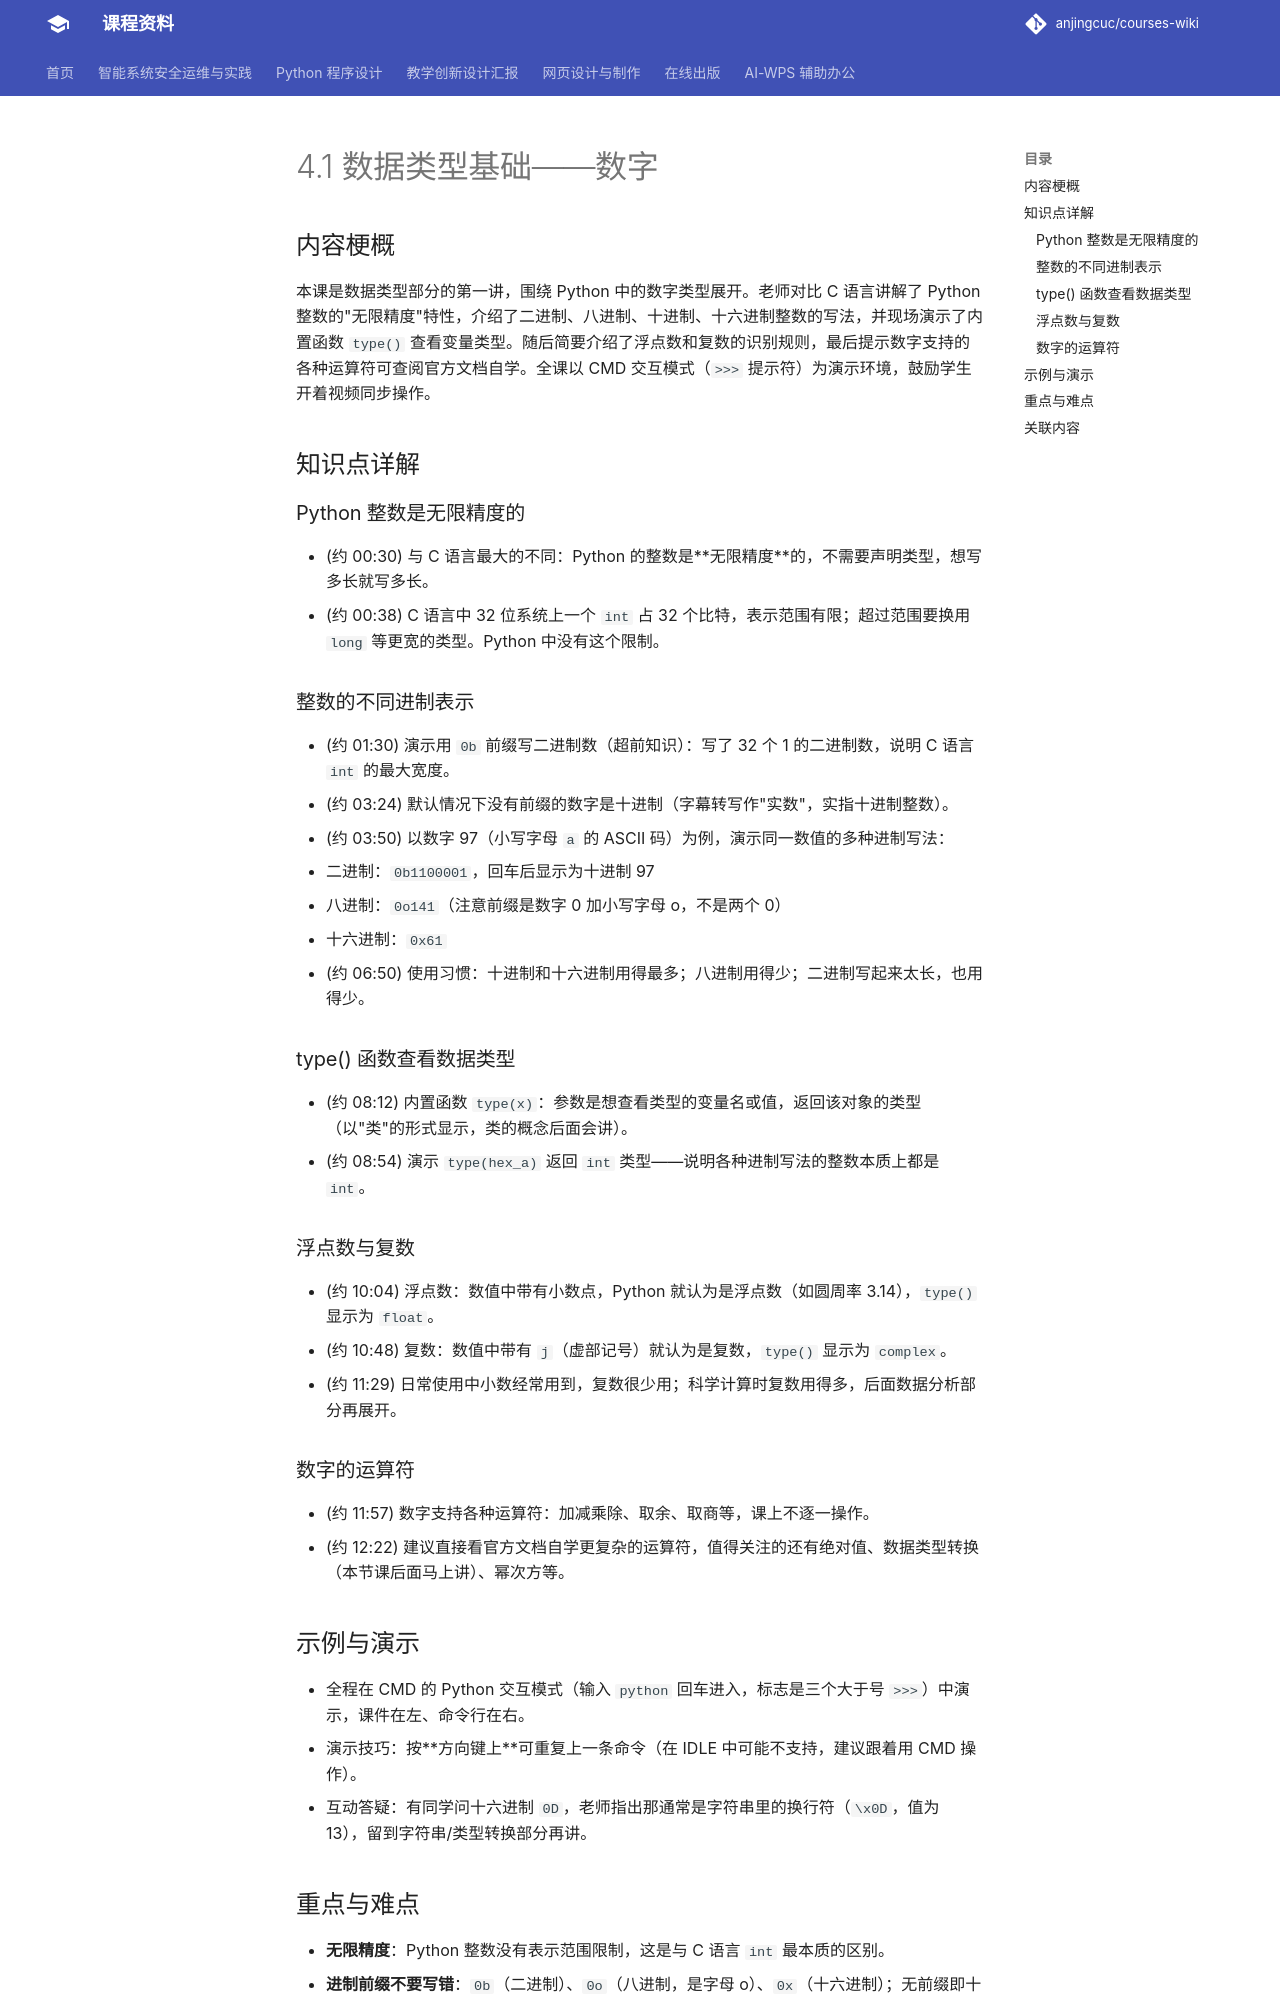

repository: anjingcuc/courses-wiki · page: python/v2/notes/4.1-数据类型基础-数字/index.html · generator: mkdocs

# 4.1 数据类型基础——数字

## 内容梗概

本课是数据类型部分的第一讲，围绕 Python 中的数字类型展开。老师对比 C 语言讲解了 Python 整数的"无限精度"特性，介绍了二进制、八进制、十进制、十六进制整数的写法，并现场演示了内置函数 `type()` 查看变量类型。随后简要介绍了浮点数和复数的识别规则，最后提示数字支持的各种运算符可查阅官方文档自学。全课以 CMD 交互模式（`>>>` 提示符）为演示环境，鼓励学生开着视频同步操作。

## 知识点详解

### Python 整数是无限精度的

- (约 00:30) 与 C 语言最大的不同：Python 的整数是**无限精度**的，不需要声明类型，想写多长就写多长。
- (约 00:38) C 语言中 32 位系统上一个 `int` 占 32 个比特，表示范围有限；超过范围要换用 `long` 等更宽的类型。Python 中没有这个限制。

### 整数的不同进制表示

- (约 01:30) 演示用 `0b` 前缀写二进制数（超前知识）：写了 32 个 1 的二进制数，说明 C 语言 `int` 的最大宽度。
- (约 03:24) 默认情况下没有前缀的数字是十进制（字幕转写作"实数"，实指十进制整数）。
- (约 03:50) 以数字 97（小写字母 `a` 的 ASCII 码）为例，演示同一数值的多种进制写法：
  - 二进制：`0b1100001`，回车后显示为十进制 97
  - 八进制：`0o141`（注意前缀是数字 0 加小写字母 o，不是两个 0）
  - 十六进制：`0x61`
- (约 06:50) 使用习惯：十进制和十六进制用得最多；八进制用得少；二进制写起来太长，也用得少。

### type() 函数查看数据类型

- (约 08:12) 内置函数 `type(x)`：参数是想查看类型的变量名或值，返回该对象的类型（以"类"的形式显示，类的概念后面会讲）。
- (约 08:54) 演示 `type(hex_a)` 返回 `int` 类型——说明各种进制写法的整数本质上都是 `int`。

### 浮点数与复数

- (约 10:04) 浮点数：数值中带有小数点，Python 就认为是浮点数（如圆周率 3.14），`type()` 显示为 `float`。
- (约 10:48) 复数：数值中带有 `j`（虚部记号）就认为是复数，`type()` 显示为 `complex`。
- (约 11:29) 日常使用中小数经常用到，复数很少用；科学计算时复数用得多，后面数据分析部分再展开。

### 数字的运算符

- (约 11:57) 数字支持各种运算符：加减乘除、取余、取商等，课上不逐一操作。
- (约 12:22) 建议直接看官方文档自学更复杂的运算符，值得关注的还有绝对值、数据类型转换（本节课后面马上讲）、幂次方等。

## 示例与演示

- 全程在 CMD 的 Python 交互模式（输入 `python` 回车进入，标志是三个大于号 `>>>`）中演示，课件在左、命令行在右。
- 演示技巧：按**方向键上**可重复上一条命令（在 IDLE 中可能不支持，建议跟着用 CMD 操作）。
- 互动答疑：有同学问十六进制 `0D`，老师指出那通常是字符串里的换行符（`\x0D`，值为 13），留到字符串/类型转换部分再讲。
